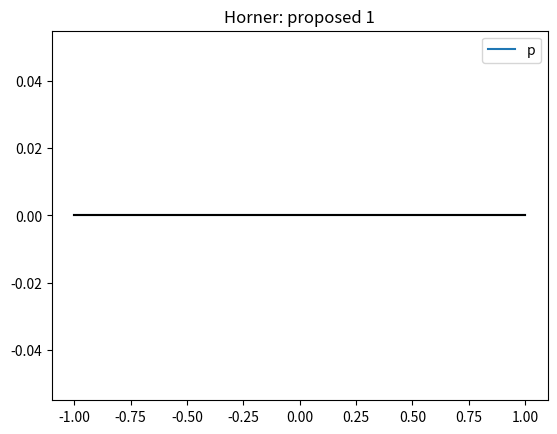

Reproduce this figure in Python.
# -*- coding: utf-8 -*-
"""
Created on Wed Feb 13 16:50:44 2019

@author: UO258425
"""
import numpy as np
import matplotlib.pyplot as plt

def hornerVect(p, x):
    Q = np.zeros((len(x),len(p)))
    Q[:,0] = np.ones_like(x)*p[0]
    
    y = np.zeros_like(x)
    q = np.zeros_like(p)

    
    for i in range(len(x)):
        
        q[0]=p[0]
        for j in range(1,len(p)):
                
            q[j] = p[j]+q[j-1]*x[i]
        
        y[i] = q[-1]
        
        
    return Q[:,-1]

p = np.array([1., -1., 2., -3., 5., -2.])
x = np.linspace(-1,1)
OX = 0*x  
                      
plt.plot(x,hornerVect(p,x), label = 'p')
plt.plot(x,OX,'k') 
plt.title('Horner: proposed 1') 
plt.legend()   
plt.show()
